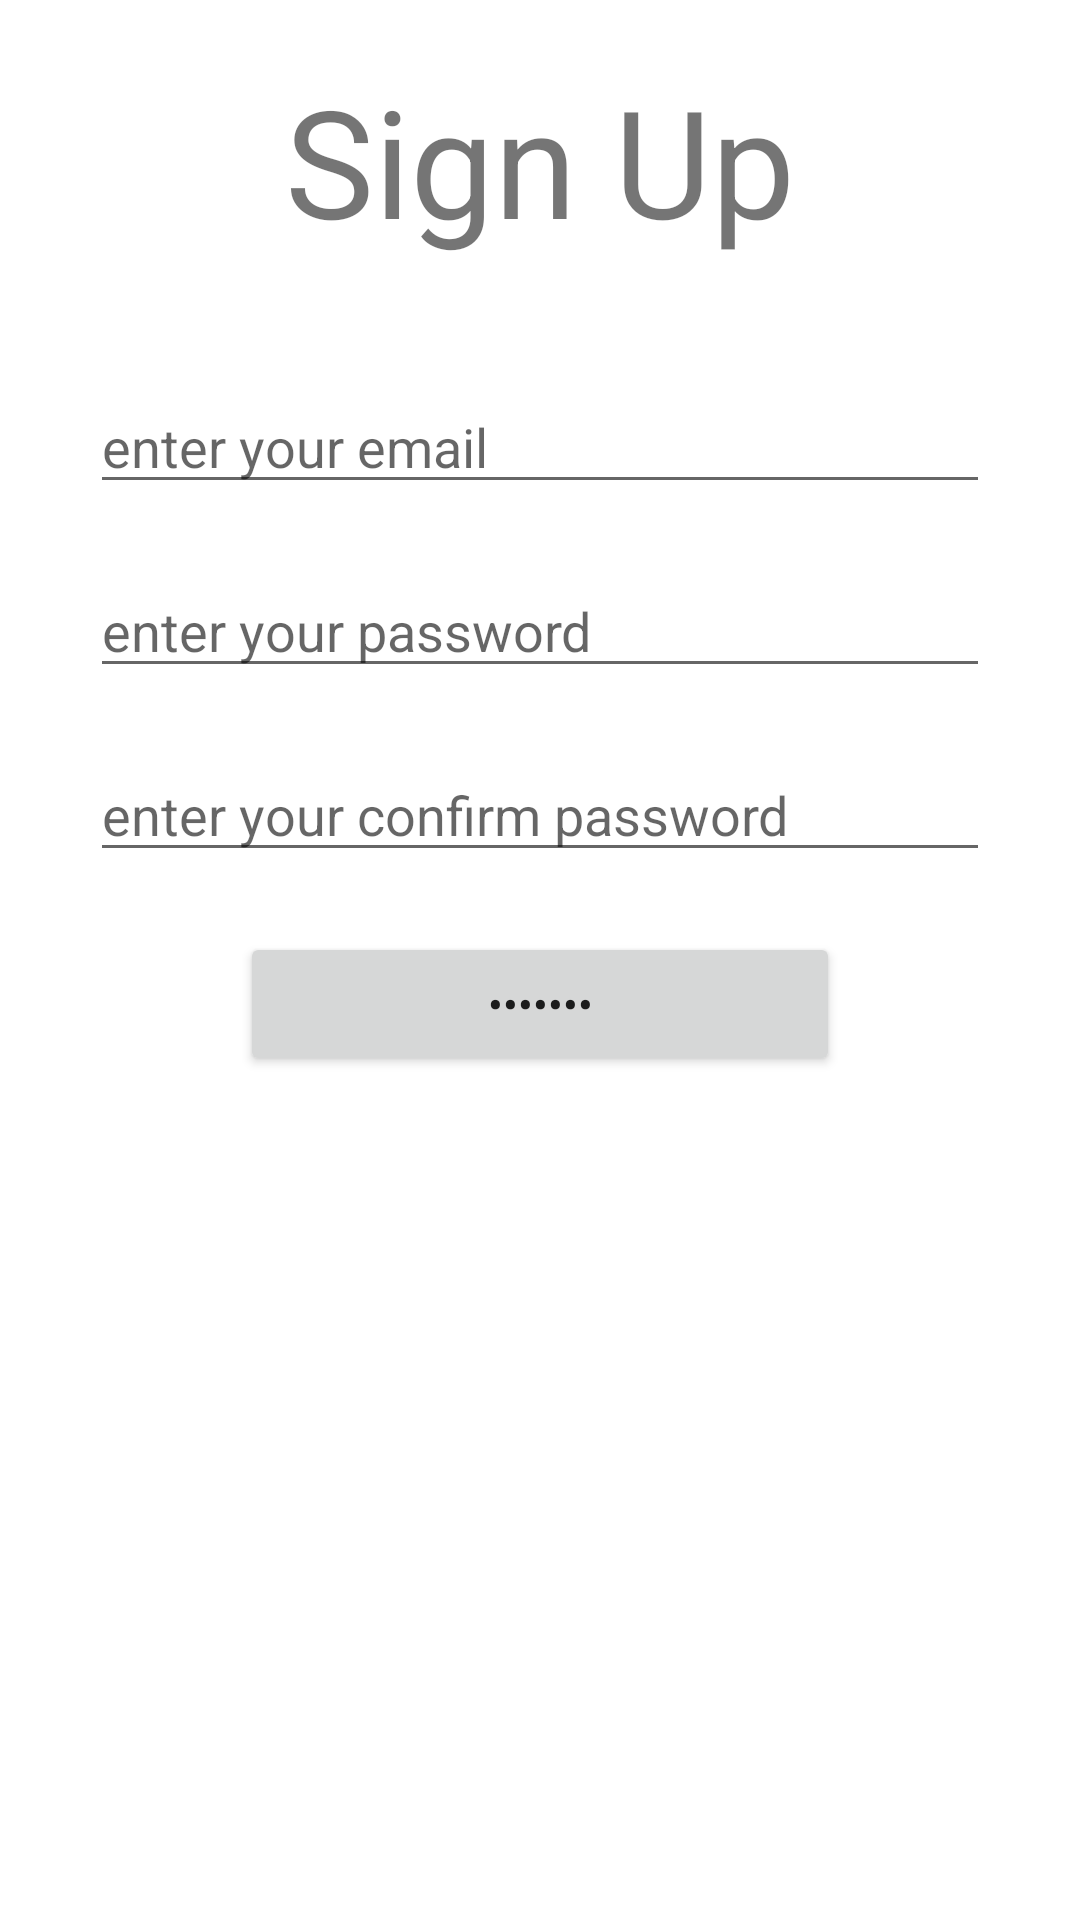

This screen was rendered from an Android layout file. Write that file and the resources it references.
<!-- AndroidManifest.xml: application theme Theme.MyAuth -->
<!-- res/layout/activity_create_account.xml -->
<?xml version="1.0" encoding="utf-8"?>
<RelativeLayout xmlns:android="http://schemas.android.com/apk/res/android"
    xmlns:app="http://schemas.android.com/apk/res-auto"
    xmlns:tools="http://schemas.android.com/tools"
    android:layout_width="match_parent"
    android:layout_height="match_parent"
    tools:context=".CreateAccount">
    <TextView
    android:layout_width="wrap_content"
    android:layout_height="wrap_content"
    android:text="Sign Up"
    android:textSize="50dp"
    android:id="@+id/SignInText"
    android:layout_centerHorizontal="true"
    android:layout_margin="20dp"/>
    <EditText
        android:layout_width="300dp"
        android:layout_height="wrap_content"
        android:layout_centerHorizontal="true"
        android:layout_below="@id/SignInText"
        android:layout_marginTop="20dp"
        android:hint="enter your email"
        android:id="@+id/signup_emailEditText"/>
    <EditText
        android:layout_width="300dp"
        android:layout_height="wrap_content"
        android:layout_centerHorizontal="true"
        android:layout_below="@id/signup_emailEditText"
        android:layout_marginTop="20dp"
        android:hint="enter your password"
        android:id="@+id/signup_passwordedittext"/>
    <EditText
        android:layout_width="300dp"
        android:layout_height="wrap_content"
        android:layout_centerHorizontal="true"
        android:layout_below="@id/signup_passwordedittext"
        android:layout_marginTop="20dp"
        android:hint="enter your confirm password"
        android:id="@+id/signup_passwordedittextconfirm"/>

    <Button
        android:layout_width="200dp"
        android:layout_height="wrap_content"
        android:text="sign up"
        android:inputType="textPassword"
        android:id="@+id/signUpButton"
        android:layout_below="@id/signup_passwordedittextconfirm"
        android:layout_centerHorizontal="true"
        android:layout_marginTop="20dp"/>

</RelativeLayout>
<!-- resources referenced by this layout -->
<resources>
  <style name="Theme.MyAuth" parent="Theme.MaterialComponents.DayNight.DarkActionBar">
          
          <item name="colorPrimary">@color/purple_500</item>
          <item name="colorPrimaryVariant">@color/purple_700</item>
          <item name="colorOnPrimary">@color/white</item>
          
          <item name="colorSecondary">@color/teal_200</item>
          <item name="colorSecondaryVariant">@color/teal_700</item>
          <item name="colorOnSecondary">@color/black</item>
          
          <item name="android:statusBarColor" tools:targetApi="l">?attr/colorPrimaryVariant</item>
          
      </style>
  <!-- not gathered from this repository: default colours our renderer supplied (Android Studio template values) -->
  <color name="purple_500">#FF6200EE</color>
  <color name="purple_700">#FF3700B3</color>
  <color name="teal_200">#FF03DAC5</color>
  <color name="teal_700">#FF018786</color>
  <color name="black">#FF000000</color>
  <color name="white">#FFFFFFFF</color>
</resources>
